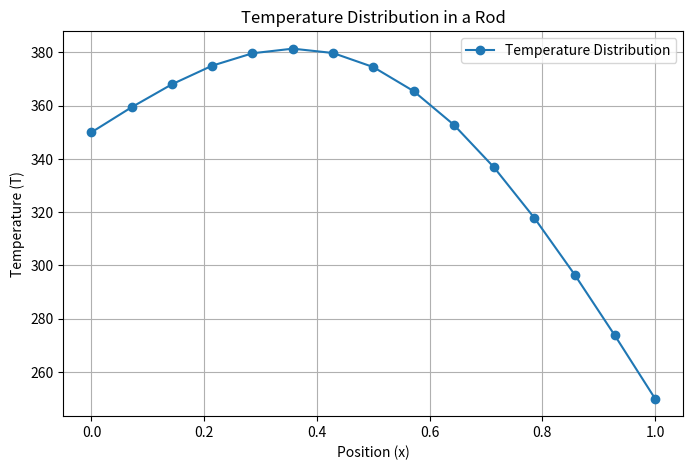
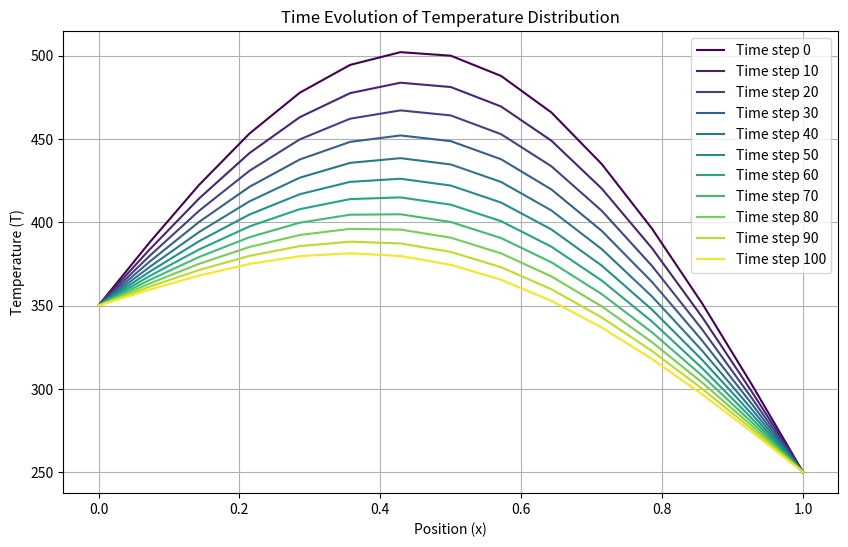

These charts were generated, in order, by the following Python code:
""" 
Solution to the Heat Transfer Equation


Numerical Method is:
T_i^{n+1} = T_i^n + Delta t / Delta x^2 * (T_{i+1}^n - 2 * T_i^n + T_{i-1}^n)
Where 
- T_i^n is the temperature at position i and time n
- Delta t is the time step
- Delta x is the spatial step

Initial Values are given by:
+ T(0,x) = 350 - 100x + 200sin(pi x)

And Dirichlet Boundary Conditions are
+ T(t,0) = 350
+ T(t,1) = 250

"""

import numpy as np
import matplotlib.pyplot as plt

T_t_0 = 350
T_t_1 = 250

def T_0_x(x):
    """ 
    Initial Value Equation
    """
    x = np.asarray(x, dtype=float)
    values = 350.0 - 100.0 * x + 200.0 * np.sin(np.pi * x)
    return values

def solve(n_points=15, delta_t=0.001, n_steps=50):
    """
    Solve the one-dimensional heat equation using
    the explicit euler method

    n_points: number of spatial points
    delta_t: time step
    n_steps: number of time steps to simulate
    """
    # Initialize spatial grid
    x = np.linspace(0.0, 1.0, n_points)
    # Calculate spatial step size
    delta_x = x[1] - x[0]
    # Initialize temperature values at initial time
    values = np.asarray(T_0_x(x), dtype=float).reshape(-1)
    values[0] = T_t_0
    values[-1] = T_t_1

    time_evolution = [values.copy()]

    # Precompute the coeficient
    coefficient = delta_t / delta_x**2
    for _ in range(n_steps):
        previous = values.copy()
        # Slice 1:-1 contains
        # all values exepct the boundary values
        values[1:-1] = previous[1:-1] + coefficient * (
            previous[2:] - 2.0 * previous[1:-1] + previous[:-2]
        )
        values[0] = T_t_0
        values[-1] = T_t_1
        time_evolution.append(values.copy())

    print("Final Length of values:", len(values))  
    print("Final Temperature Distribution:", values)
    return x, values, time_evolution


x, temperature, time_evolution = solve(n_points=15, delta_t=0.001, n_steps=100)

plt.figure(figsize=(8, 5))
plt.plot(x, temperature, marker='o', label='Temperature Distribution')
plt.title('Temperature Distribution in a Rod')
plt.xlabel('Position (x)')
plt.ylabel('Temperature (T)')
plt.grid()
plt.legend()
plt.show()

# plot the time evolution of the temperature distribution
plt.figure(figsize=(10, 6))
cmap = plt.get_cmap('viridis')
for i, temp in enumerate(time_evolution):
    if i % 10 == 0:  # Plot every 10th time step
        plt.plot(x, temp, label=f'Time step {i}', color=cmap(i / len(time_evolution)))
plt.title('Time Evolution of Temperature Distribution')
plt.xlabel('Position (x)')
plt.ylabel('Temperature (T)')
plt.grid()
plt.legend()
plt.show()
